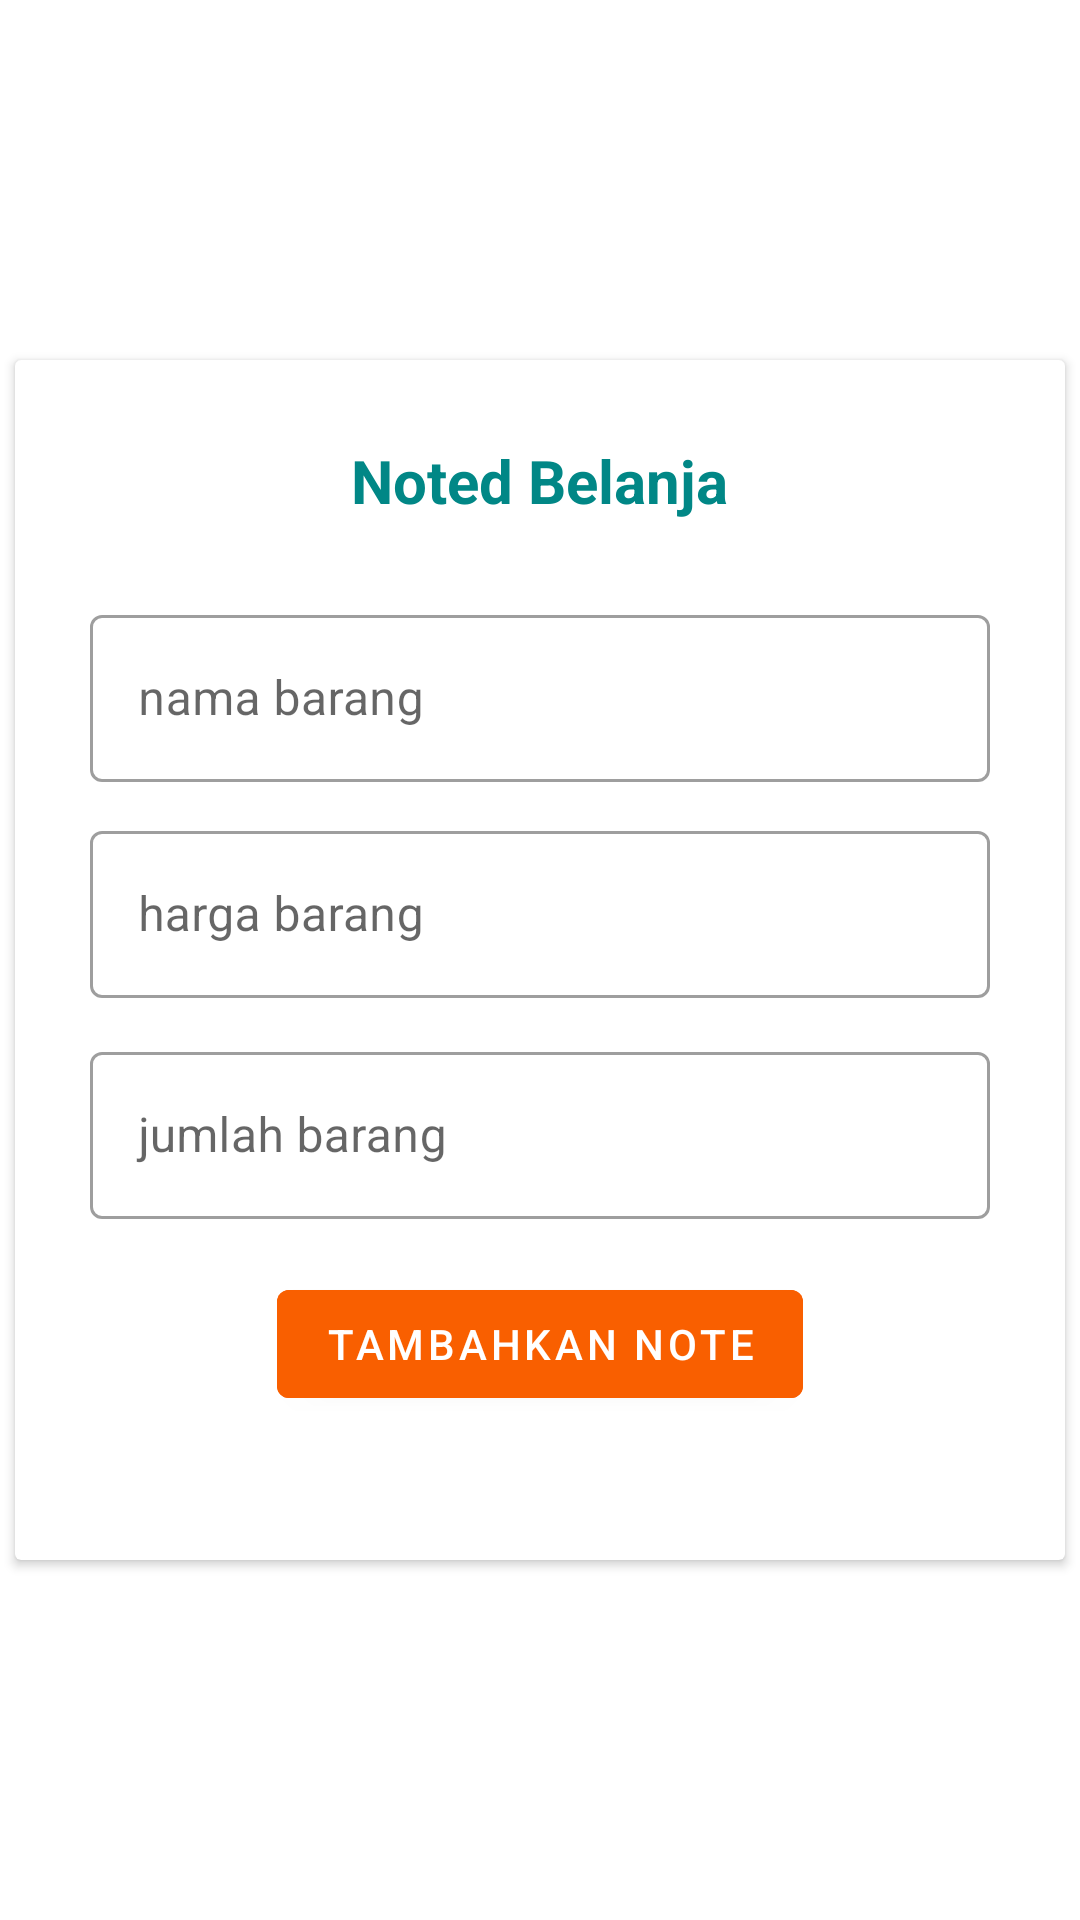

Layout XML and referenced resources for this Android screen:
<!-- AndroidManifest.xml: application theme Theme.Notebelanja -->
<!-- res/layout/fragment_add.xml -->
<?xml version="1.0" encoding="utf-8"?>
<androidx.constraintlayout.widget.ConstraintLayout xmlns:android="http://schemas.android.com/apk/res/android"
    xmlns:tools="http://schemas.android.com/tools"
    xmlns:app="http://schemas.android.com/apk/res-auto"
    android:layout_width="match_parent"
    android:layout_height="match_parent"
    android:orientation="vertical"
    tools:context=".fragment.AddFragment">

    <androidx.cardview.widget.CardView
        android:id="@+id/cardview"
        android:layout_width="350dp"
        android:layout_height="400dp"
        android:foregroundGravity="center"
        app:layout_constraintBottom_toBottomOf="parent"
        app:layout_constraintEnd_toEndOf="parent"
        app:layout_constraintStart_toStartOf="parent"
        app:layout_constraintTop_toTopOf="parent"
        tools:ignore="InvalidId,MissingConstraints">

        <TextView
            android:layout_width="wrap_content"
            android:layout_height="wrap_content"
            android:layout_gravity="center"
            android:layout_marginTop="-160dp"
            android:text="@string/noted_belanja"
            android:textColor="@color/teal_700"
            android:textSize="20sp"
            android:textStyle="bold" />

        <com.google.android.material.textfield.TextInputLayout
            android:id="@+id/wrap_nama"
            style="@style/Widget.MaterialComponents.TextInputLayout.OutlinedBox"
            android:layout_width="300dp"
            android:layout_height="wrap_content"
            android:layout_gravity="center"
            android:layout_marginTop="-80dp"
            app:errorEnabled="true">

            <com.google.android.material.textfield.TextInputEditText
                android:id="@+id/et_nama"
                android:layout_width="match_parent"
                android:layout_height="wrap_content"
                android:hint="@string/nama_barang" />

        </com.google.android.material.textfield.TextInputLayout>

        <com.google.android.material.textfield.TextInputLayout
            android:id="@+id/wrap_harga"
            style="@style/Widget.MaterialComponents.TextInputLayout.OutlinedBox"
            android:layout_width="300dp"
            android:layout_height="wrap_content"
            android:layout_gravity="center"
            android:layout_marginTop="-8dp"
            app:errorEnabled="true">

            <com.google.android.material.textfield.TextInputEditText
                android:id="@+id/et_harga"
                android:layout_width="match_parent"
                android:layout_height="wrap_content"
                android:hint="@string/harga_barang"
                android:inputType="number" />

        </com.google.android.material.textfield.TextInputLayout>

        <com.google.android.material.textfield.TextInputLayout
            android:id="@+id/wrap_jumlah"
            style="@style/Widget.MaterialComponents.TextInputLayout.OutlinedBox"
            android:layout_width="300dp"
            android:layout_height="wrap_content"
            android:layout_gravity="center"
            android:layout_marginTop="56dp"
            android:background="@color/white">

            <com.google.android.material.textfield.TextInputEditText
                android:id="@+id/et_jumlah"
                android:layout_width="match_parent"
                android:layout_height="wrap_content"
                android:hint="@string/jumlah_barang"
                android:inputType="number" />
        </com.google.android.material.textfield.TextInputLayout>

        <com.google.android.material.button.MaterialButton
            android:id="@+id/btn_input"
            android:layout_width="wrap_content"
            android:layout_height="wrap_content"
            android:layout_gravity="center"
            android:layout_marginTop="128dp"
            android:backgroundTint="@color/orange"
            android:text="@string/tambahkan_note" />

    </androidx.cardview.widget.CardView>



</androidx.constraintlayout.widget.ConstraintLayout>
<!-- resources referenced by this layout -->
<resources>
  <color name="orange">#f95f00</color>
  <color name="teal_700">#018786</color>
  <color name="white">#FFFFFFFF</color>
  <string name="harga_barang">harga barang</string>
  <string name="jumlah_barang">jumlah barang</string>
  <string name="nama_barang">nama barang</string>
  <string name="noted_belanja">Noted Belanja</string>
  <string name="tambahkan_note">Tambahkan Note</string>
  <style name="Theme.Notebelanja" parent="Theme.MaterialComponents.DayNight.NoActionBar">
          
          <item name="colorPrimary">@color/purple_500</item>
          <item name="colorPrimaryVariant">@color/purple_700</item>
          <item name="colorOnPrimary">@color/white</item>
          
          <item name="colorSecondary">@color/teal_200</item>
          <item name="colorSecondaryVariant">@color/teal_700</item>
          <item name="colorOnSecondary">@color/black</item>
          
          <item name="android:statusBarColor" tools:targetApi="l">?attr/colorOnPrimary</item>
          
      </style>
  <color name="purple_500">#FF6200EE</color>
  <color name="purple_700">#FF3700B3</color>
  <color name="teal_200">#FF03DAC5</color>
  <color name="black">#FF000000</color>
</resources>
